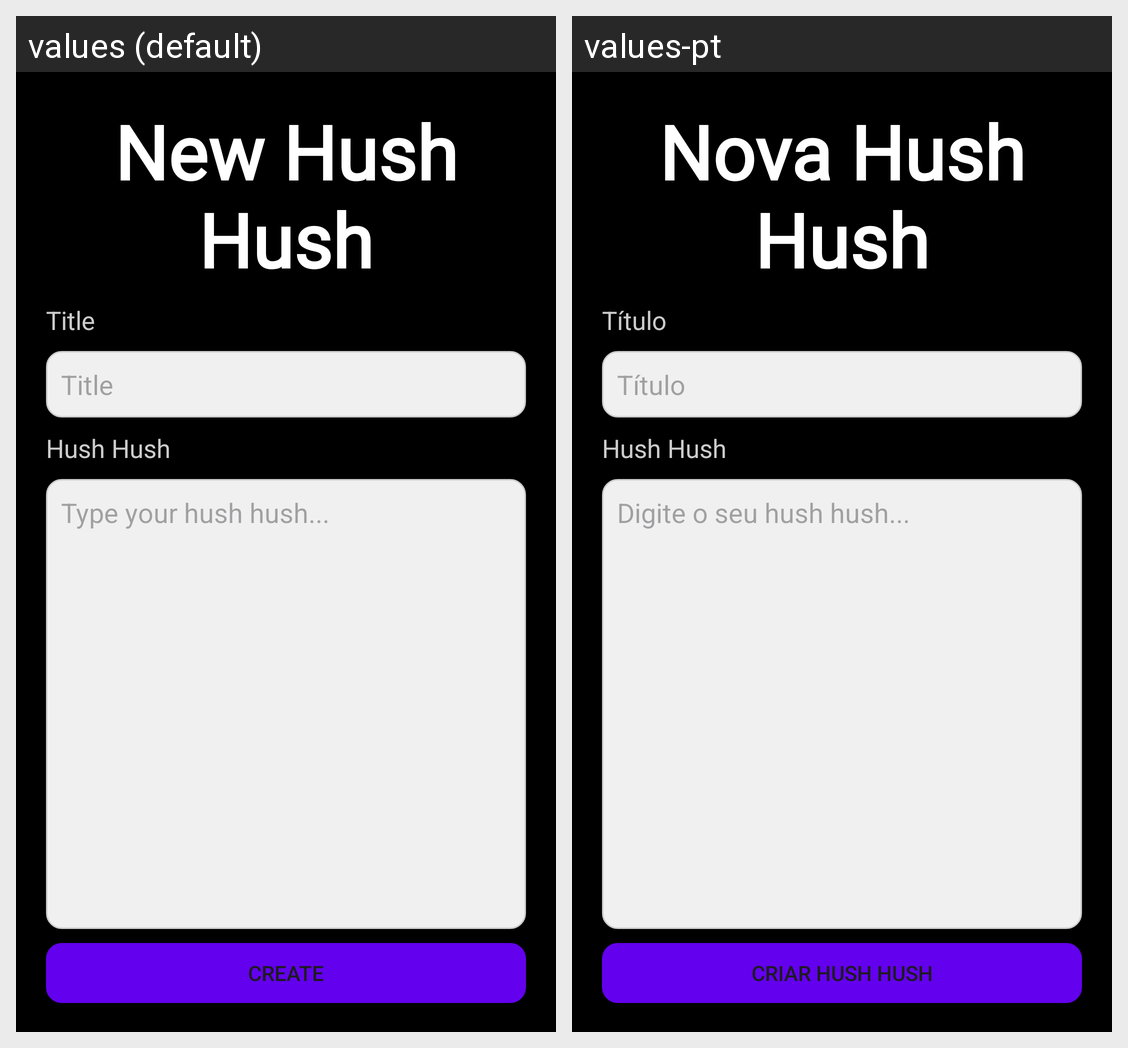

Strings drawn on this Android screen and how each of the app's shown locales translates them:
Android screen res/layout/fragment_create_hush_hush.xml rendered under 2 locales, left to right: values (default), values-pt. Device: Nexus 5 (rendered at 1080×1920; each locale shown at half size, 540×960, under a caption strip naming it); theme Base.Theme._20232projfinalhushhushapp.
Strings drawn on this screen, with the default value and each locale's value (text and hints the layout hard-codes, and strings that could not be matched under every locale, appear in the picture but are not listed):

new_hush_hush
  values: New Hush Hush
  values-pt: Nova Hush Hush

title
  values: Title
  values-pt: Título

hush_hush
  values: Hush Hush
  values-pt: Hush Hush

type_hush_hush
  values: Type your hush hush...
  values-pt: Digite o seu hush hush...

create
  values: Create
  values-pt: Criar Hush Hush
